Run: headless pygame with SDL's dummy video driver; simulated clock (each Clock.tick advances the game by its frame time, no real sleeping); random seed 0; keys injected as events and as key.get_pressed() state; mouse plan: one left click at the window centre at the start of phase 2, then a move to the lower-right quarter at the start of phase 3.
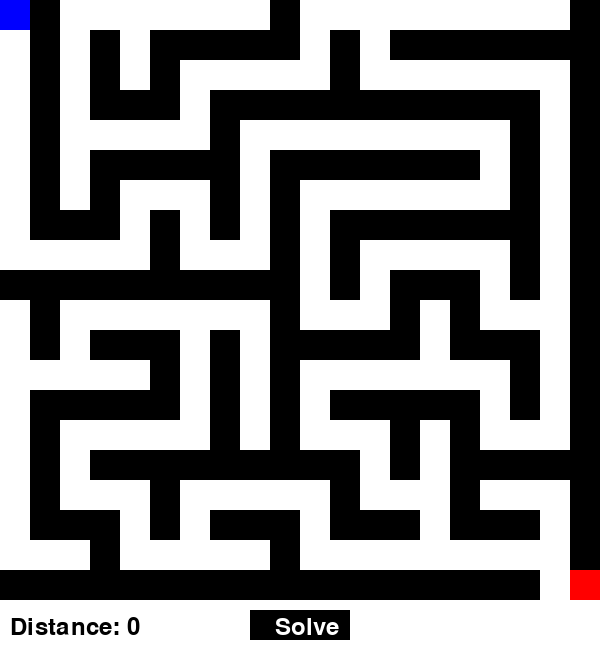
Frame 1 of 4 · flips 1–60 · no input
Frame 2 of 4 · flips 61–180 · clicked the window centre · tapped SPACE, RETURN · held RIGHT (→), D · screen unchanged from frame 1, image omitted
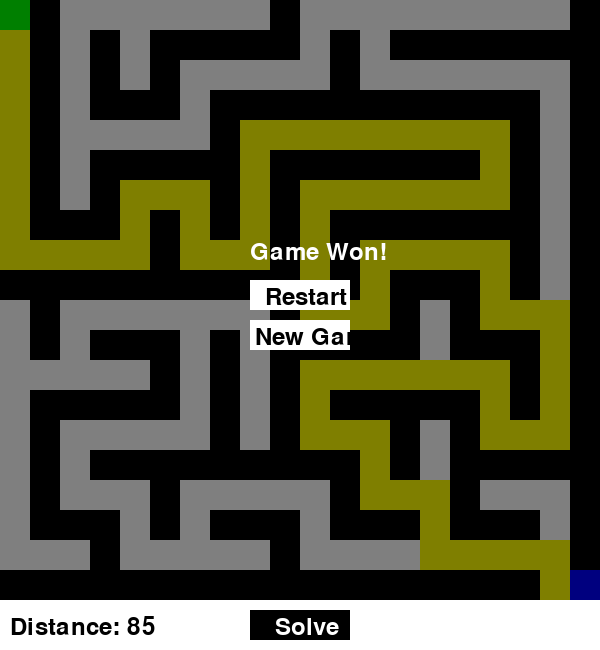
Frame 3 of 4 · flips 181–300 · moved the mouse to the lower-right quarter · held DOWN (↓), S
Frame 4 of 4 · flips 301–420 · held LEFT (←), A, UP (↑), W · screen unchanged from frame 3, image omitted

The pygame program that drew these frames:

from os import environ
environ['PYGAME_HIDE_SUPPORT_PROMPT'] = '1'  # Hide pygame support prompt
import pygame
import random
import heapq

# Constants
WIDTH, HEIGHT = 600, 600
ROWS, COLS = 20, 20
CELL_SIZE = WIDTH // COLS
WHITE, BLACK, BLUE, GREEN, RED, CYAN, YELLOW = (255, 255, 255), (0, 0, 0), (0, 0, 255), (0, 255, 0), (255, 0, 0), (0, 255, 255), (255, 255, 0)

# Directions
DIRECTIONS = {'UP': (0, -1), 'DOWN': (0, 1), 'LEFT': (-1, 0), 'RIGHT': (1, 0)}

# Pygame setup
pygame.init()
screen = pygame.display.set_mode((WIDTH, HEIGHT + 50))
pygame.display.set_caption("Maze Game")
font = pygame.font.Font(None, 36)

distance_traveled = 0

# Generate Maze
maze = [[1 for _ in range(COLS)] for _ in range(ROWS)]
visited = [[False for _ in range(COLS)] for _ in range(ROWS)]

def generate_maze(x, y):
    visited[y][x] = True
    maze[y][x] = 0
    directions = list(DIRECTIONS.values())
    random.shuffle(directions)
    for dx, dy in directions:
        nx, ny = x + dx * 2, y + dy * 2
        if 0 <= nx < COLS and 0 <= ny < ROWS and not visited[ny][nx]:
            maze[y + dy][x + dx] = 0
            generate_maze(nx, ny)

generate_maze(0, 0)
maze[ROWS-1][COLS-2] = 0  # Ensure the end point is open and connected to the path
maze[ROWS-1][COLS-1] = 0

# Player class
class Player:
    def __init__(self):
        self.x, self.y = 0, 0
        self.path = [(0, 0)]

    def move(self, dx, dy):
        global distance_traveled
        nx, ny = self.x + dx, self.y + dy
        if 0 <= nx < COLS and 0 <= ny < ROWS and maze[ny][nx] == 0:
            self.x, self.y = nx, ny
            self.path.append((nx, ny))
            distance_traveled += 1

player = Player()

def a_star_search(start, goal):
    def heuristic(a, b):
        return abs(a[0] - b[0]) + abs(a[1] - b[1])

    open_set = []
    heapq.heappush(open_set, (0, start))
    came_from = {}
    g_score = {start: 0}
    f_score = {start: heuristic(start, goal)}

    while open_set:
        _, current = heapq.heappop(open_set)

        if current == goal:
            path = []
            while current in came_from:
                path.append(current)
                current = came_from[current]
            path.reverse()
            return path

        for direction in DIRECTIONS.values():
            neighbor = (current[0] + direction[0], current[1] + direction[1])
            if 0 <= neighbor[0] < COLS and 0 <= neighbor[1] < ROWS and maze[neighbor[1]][neighbor[0]] == 0:
                tentative_g_score = g_score[current] + 1
                if neighbor not in g_score or tentative_g_score < g_score[neighbor]:
                    came_from[neighbor] = current
                    g_score[neighbor] = tentative_g_score
                    f_score[neighbor] = tentative_g_score + heuristic(neighbor, goal)
                    heapq.heappush(open_set, (f_score[neighbor], neighbor))

    return []

def draw_maze(game_won=False, show_modal=False):
    screen.fill(WHITE)
    for y in range(ROWS):
        for x in range(COLS):
            color = BLACK if maze[y][x] == 1 else WHITE
            pygame.draw.rect(screen, color, (x * CELL_SIZE, y * CELL_SIZE, CELL_SIZE, CELL_SIZE))
    for x, y in player.path:
        pygame.draw.rect(screen, YELLOW, (x * CELL_SIZE, y * CELL_SIZE, CELL_SIZE, CELL_SIZE))
    pygame.draw.rect(screen, GREEN, (0, 0, CELL_SIZE, CELL_SIZE))  # Start
    pygame.draw.rect(screen, RED, ((COLS-1) * CELL_SIZE, (ROWS-1) * CELL_SIZE, CELL_SIZE, CELL_SIZE))  # Goal
    pygame.draw.rect(screen, BLUE, (player.x * CELL_SIZE, player.y * CELL_SIZE, CELL_SIZE, CELL_SIZE))
    pygame.draw.rect(screen, BLACK, (WIDTH//2 - 50, HEIGHT + 10, 100, 30))
    text = font.render("Solve", True, WHITE)
    screen.blit(text, (WIDTH//2 - 25, HEIGHT + 15))
    distance_text = font.render(f"Distance: {distance_traveled}", True, BLACK)
    screen.blit(distance_text, (10, HEIGHT + 15))
    if game_won or show_modal:
        modal_bg = pygame.Surface((WIDTH, HEIGHT))
        modal_bg.set_alpha(128)
        modal_bg.fill(BLACK)
        screen.blit(modal_bg, (0, 0))
        won_text = font.render("Game Won!" if game_won else "Game Paused", True, WHITE)
        screen.blit(won_text, (WIDTH//2 - 50, HEIGHT//2 - 60))
        pygame.draw.rect(screen, BLACK, (WIDTH//2 - 50, HEIGHT//2 - 20, 100, 30))
        pygame.draw.rect(screen, WHITE, (WIDTH//2 - 50, HEIGHT//2 - 20, 100, 30))
        restart_text = font.render("Restart", True, BLACK)
        screen.blit(restart_text, (WIDTH//2 - 35, HEIGHT//2 - 15))
        pygame.draw.rect(screen, BLACK, (WIDTH//2 - 50, HEIGHT//2 + 20, 100, 30))
        pygame.draw.rect(screen, WHITE, (WIDTH//2 - 50, HEIGHT//2 + 20, 100, 30))
        new_game_text = font.render("New Game", True, BLACK)
        screen.blit(new_game_text, (WIDTH//2 - 45, HEIGHT//2 + 25))

def main():
    running = True
    clock = pygame.time.Clock()
    move_delay = 100  # milliseconds
    move_time = 0
    acceleration = 1.1
    speed = 1
    game_won = False
    show_modal = False

    def reset_game(new_maze=False):
        global distance_traveled
        player.__init__()
        distance_traveled = 0
        if new_maze:
            global maze, visited
            maze = [[1 for _ in range(COLS)] for _ in range(ROWS)]
            visited = [[False for _ in range(COLS)] for _ in range(ROWS)]
            generate_maze(0, 0)
            maze[ROWS-1][COLS-2] = 0
            maze[ROWS-1][COLS-1] = 0

    while running:
        current_time = pygame.time.get_ticks()
        for event in pygame.event.get():
            if event.type == pygame.QUIT:
                running = False
            elif event.type == pygame.KEYDOWN:
                if event.key in (pygame.K_UP, pygame.K_DOWN, pygame.K_LEFT, pygame.K_RIGHT):
                    move_time = current_time
                    speed = 1
                elif event.key == pygame.K_s:
                    path = a_star_search((player.x, player.y), (COLS-1, ROWS-1))
                    if path:
                        player.path = path
                        player.x, player.y = path[-1]
                        global distance_traveled
                        distance_traveled = len(path) - 1
            elif event.type == pygame.MOUSEBUTTONDOWN:
                mouse_x, mouse_y = event.pos
                if game_won or show_modal:
                    if WIDTH//2 - 50 <= mouse_x <= WIDTH//2 + 50 and HEIGHT//2 - 20 <= mouse_y <= HEIGHT//2 + 10:
                        reset_game()
                        game_won = False
                        show_modal = False
                    elif WIDTH//2 - 50 <= mouse_x <= WIDTH//2 + 50 and HEIGHT//2 + 20 <= mouse_y <= HEIGHT//2 + 50:
                        reset_game(new_maze=True)
                        game_won = False
                        show_modal = False
                elif WIDTH//2 - 50 <= mouse_x <= WIDTH//2 + 50 and HEIGHT + 10 <= mouse_y <= HEIGHT + 40:
                    show_modal = True

        if not game_won and not show_modal:
            keys = pygame.key.get_pressed()
            if current_time - move_time >= move_delay / speed:
                if keys[pygame.K_UP]:
                    player.move(0, -1)
                    move_time = current_time
                    speed *= acceleration
                elif keys[pygame.K_DOWN]:
                    player.move(0, 1)
                    move_time = current_time
                    speed *= acceleration
                elif keys[pygame.K_LEFT]:
                    player.move(-1, 0)
                    move_time = current_time
                    speed *= acceleration
                elif keys[pygame.K_RIGHT]:
                    player.move(1, 0)
                    move_time = current_time
                    speed *= acceleration

            if player.x == COLS-1 and player.y == ROWS-1:
                game_won = True

        draw_maze(game_won, show_modal)
        pygame.display.flip()
        clock.tick(60)
    
    pygame.quit()

if __name__ == "__main__":
    main()
